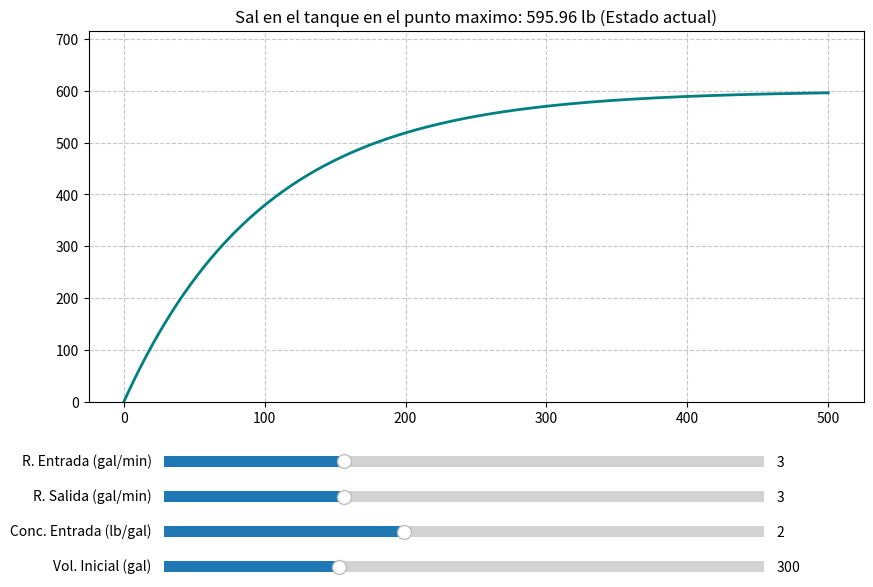

Write the Python code that produced this figure.
import numpy as np
import matplotlib.pyplot as plt
from matplotlib.widgets import Slider
from scipy.integrate import odeint

# 1. Definimos la función de la EDO (dx/dt)
def modelo_mezcla(x, t, re, rs, ce, v0):
    vol = v0 + (re - rs) * t
    if vol <= 0: return 0 # Evitar división por cero si se vacía
    dxdt = (ce * re) - (rs / vol) * x
    return dxdt

# 2. Configuración de la grafica
fig, ax = plt.subplots(figsize=(10, 7))
plt.subplots_adjust(bottom=0.35)

tiempo = np.linspace(0, 500, 1000)
x0 = 0 # Cantidad inicial de sal

# 3. Sliders
ax_re = plt.axes([0.2, 0.25, 0.6, 0.03])
ax_rs = plt.axes([0.2, 0.20, 0.6, 0.03])
ax_ce = plt.axes([0.2, 0.15, 0.6, 0.03])
ax_v0 = plt.axes([0.2, 0.10, 0.6, 0.03])

s_re = Slider(ax_re, 'R. Entrada (gal/min)', 0.0, 10.0, valinit=3.0)
s_rs = Slider(ax_rs, 'R. Salida (gal/min)', 0.0, 10.0, valinit=3.0)
s_ce = Slider(ax_ce, 'Conc. Entrada (lb/gal)', 0.0, 5.0, valinit=2.0)
s_v0 = Slider(ax_v0, 'Vol. Inicial (gal)', 10.0, 1000.0, valinit=300.0)

# 4. Función para actualizar la gráfica
line, = ax.plot(tiempo, np.zeros_like(tiempo), lw=2, color='teal')
ax.set_ylim(0, 1000)
ax.grid(True, linestyle='--', alpha=0.7)

def update(val):
    re = s_re.val
    rs = s_rs.val
    ce = s_ce.val
    v0 = s_v0.val
    
    # Resolvemos numéricamente , más eficiente que obtener la función resultado
    y_num = odeint(modelo_mezcla, x0, tiempo, args=(re, rs, ce, v0))
    
    line.set_ydata(y_num)
    ax.set_ylim(0, max(np.max(y_num) * 1.2, 10))
    ax.set_title(f"Sal en el tanque en el punto maximo: {np.max(y_num):.2f} lb (Estado actual)")
    fig.canvas.draw_idle()

# Llamada inicial y conexión
update(None)
s_re.on_changed(update)
s_rs.on_changed(update)
s_ce.on_changed(update)
s_v0.on_changed(update)

plt.show()
